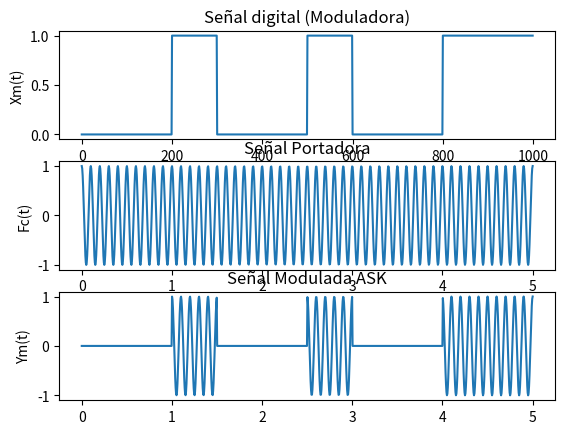

Write Python code to recreate this figure.
import numpy as np
import matplotlib.pyplot as plt
v=[1,0,0,1,0,0,1,0,0,1,1]
dim=100
Vx=[]
#Ciclo para crear la trama de datos digitales
for i in range (1,11):
    f=np.ones(dim)
    x=f*v[i]
    Vx=np.concatenate((Vx,x))
plt.subplot(3,1,1)
plt.plot(Vx)
plt.title("Señal digital (Moduladora)")
plt.ylabel('Xm(t)')
dim2=len(Vx)
t=np.linspace(0,5,dim2)
f1=10
plt.subplot(3,1,2)
w1=2*np.pi*f1*t
y1=np.cos(w1)
plt.plot(t,y1)
plt.title("Señal Portadora")
plt.ylabel('Fc(t)')
plt.subplot(3,1,3)
mult=(Vx*y1)
plt.plot(t,mult)
plt.title("Señal Modulada ASK")
plt.ylabel('Ym(t)')
plt.show()
